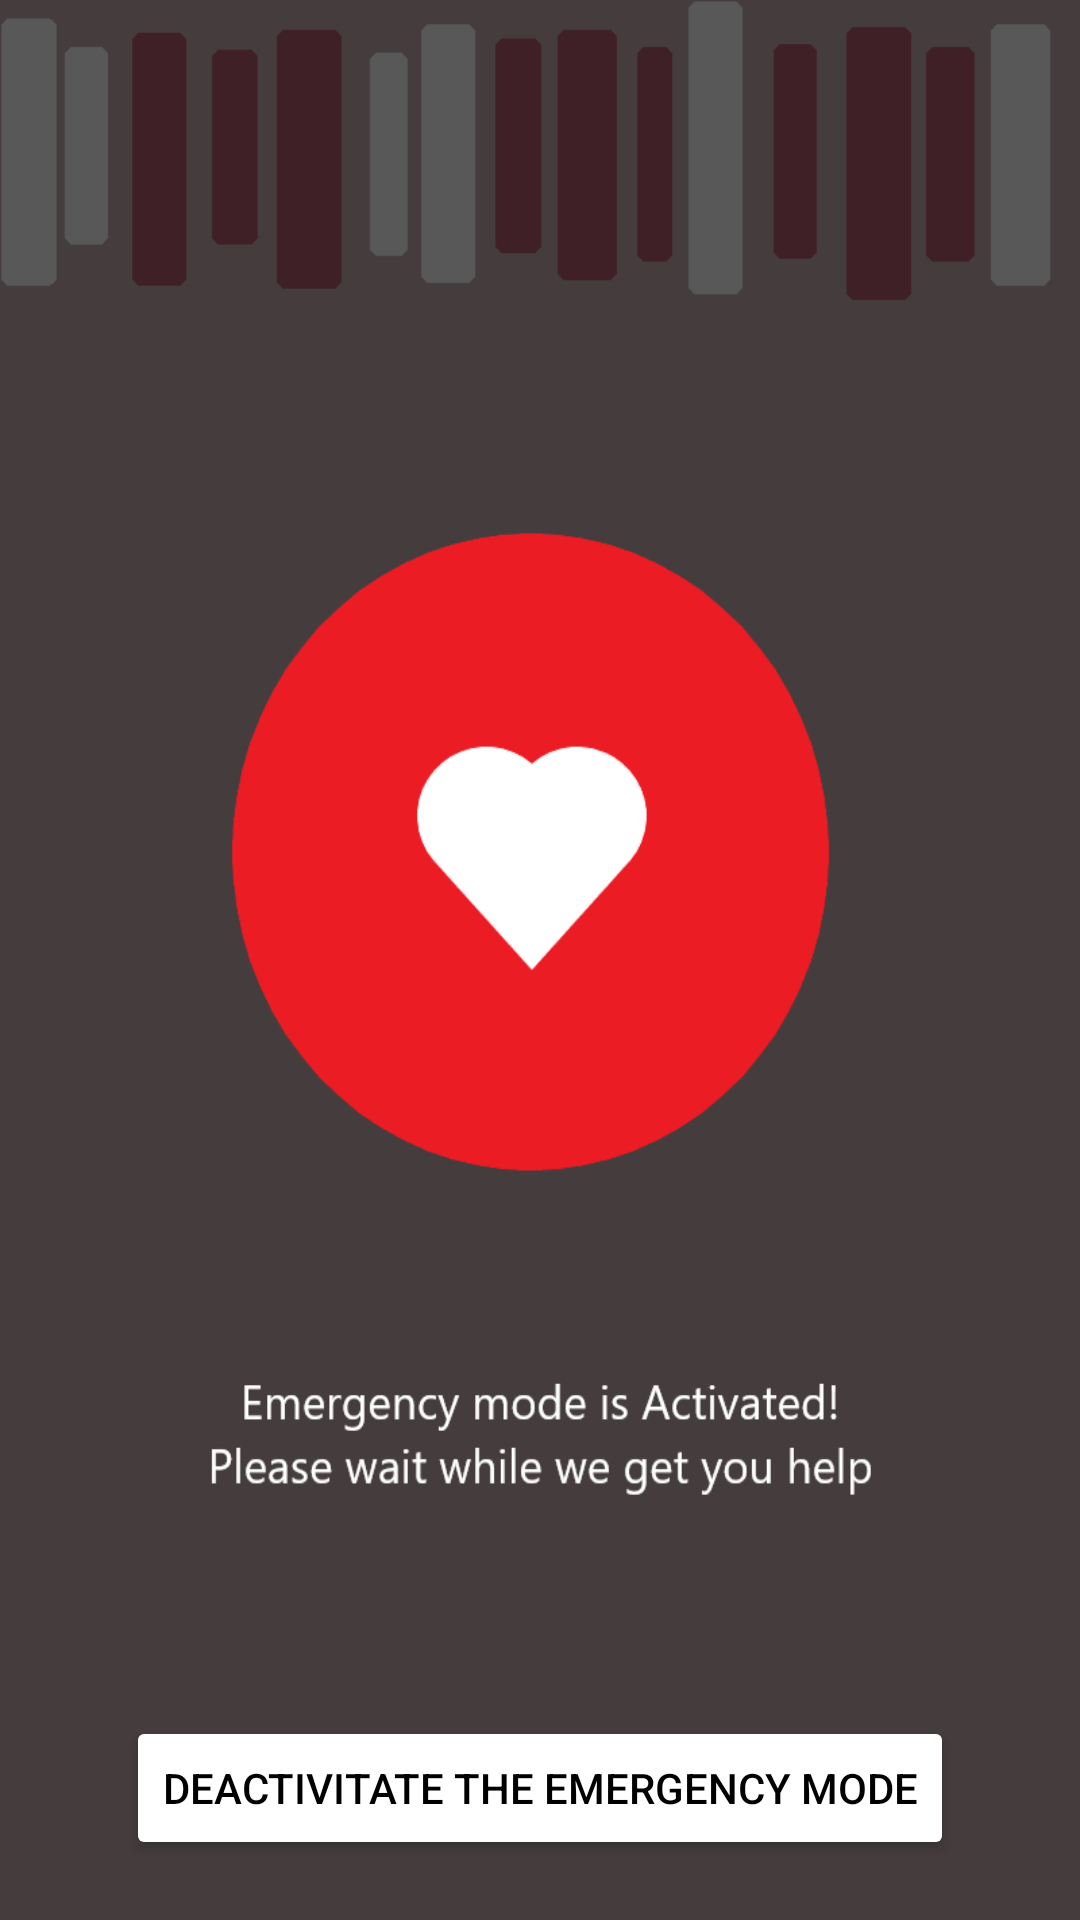

Here is an Android app screen rendered from its layout file. Give the layout XML and the strings, colors and styles it references.
<!-- AndroidManifest.xml: application theme Theme.HealthMonitor -->
<!-- res/layout/activity_user_location.xml -->
<?xml version="1.0" encoding="utf-8"?>
<androidx.constraintlayout.widget.ConstraintLayout xmlns:android="http://schemas.android.com/apk/res/android"
    xmlns:app="http://schemas.android.com/apk/res-auto"
    xmlns:tools="http://schemas.android.com/tools"
    android:layout_width="match_parent"
    android:layout_height="match_parent"
    tools:context=".UserLocation"
    android:background="@drawable/emergencyui">



        <Button
            android:layout_width="wrap_content"
            android:layout_height="wrap_content"
            android:onClick="stop_sound"
            app:layout_constraintBottom_toBottomOf="parent"
android:backgroundTint="#fff"
            android:textColor="@color/black"
          android:layout_marginBottom="20dp"
            app:layout_constraintLeft_toLeftOf="parent"
            app:layout_constraintRight_toRightOf="parent"
            android:layout_marginTop="50dp"
            android:text="Deactivitate the emergency mode"
            tools:ignore="MissingConstraints"></Button>


</androidx.constraintlayout.widget.ConstraintLayout>
<!-- resources referenced by this layout -->
<resources>
  <color name="black">#FF000000</color>
  <!-- drawable emergencyui: png bitmap (drawable-v24, 32991 bytes) -->
  <style name="Theme.HealthMonitor" parent="Theme.MaterialComponents.DayNight.DarkActionBar">
          
          <item name="colorPrimary">@color/lower</item>
          <item name="colorPrimaryVariant">@color/upper</item>
          <item name="colorOnPrimary">@color/white</item>
          
          <item name="colorSecondary">@color/teal_200</item>
          <item name="colorSecondaryVariant">@color/teal_700</item>
          <item name="colorOnSecondary">@color/black</item>
  
          
          <item name="android:statusBarColor" tools:targetApi="l">?attr/colorPrimaryVariant</item>
          
      </style>
  <color name="lower">#9C3434</color>
  <color name="upper">#7E2D2D</color>
  <color name="white">#FFFFFFFF</color>
  <color name="teal_200">#FF03DAC5</color>
  <color name="teal_700">#FF018786</color>
</resources>
